9-way image classification set "dataset3" from GitHub (apshaiTerp/CS5542-Labs); label vocabulary: DC Comics, Doctor Who, Firefly, lotr, shelf, Spider-Man, Star Wars, table, weapon.

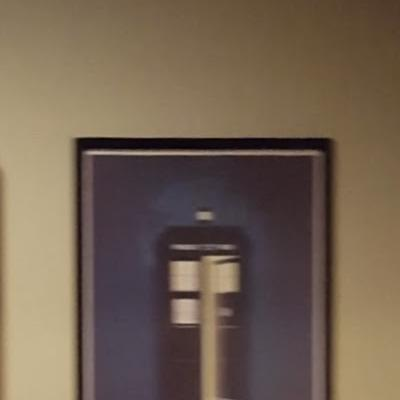
Label: Doctor Who

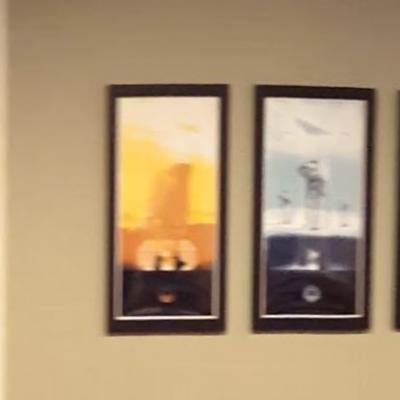
Label: Star Wars

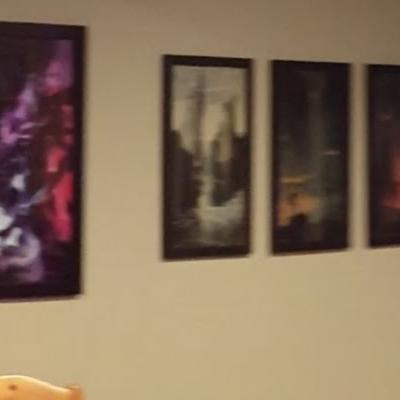
Label: lotr

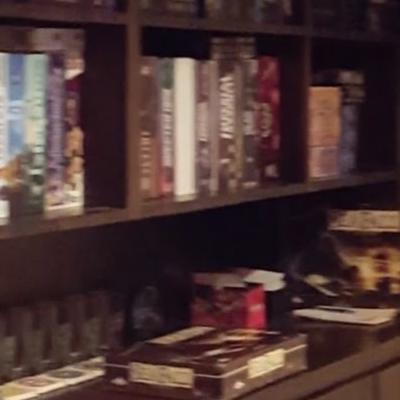
Label: shelf

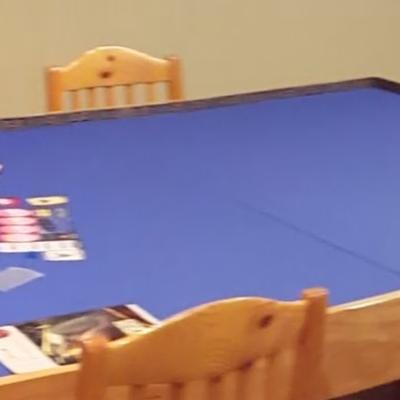
Label: table

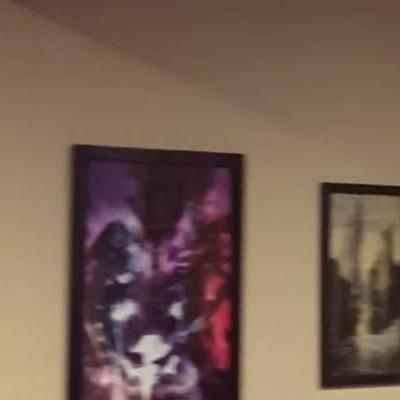
Label: DC Comics
